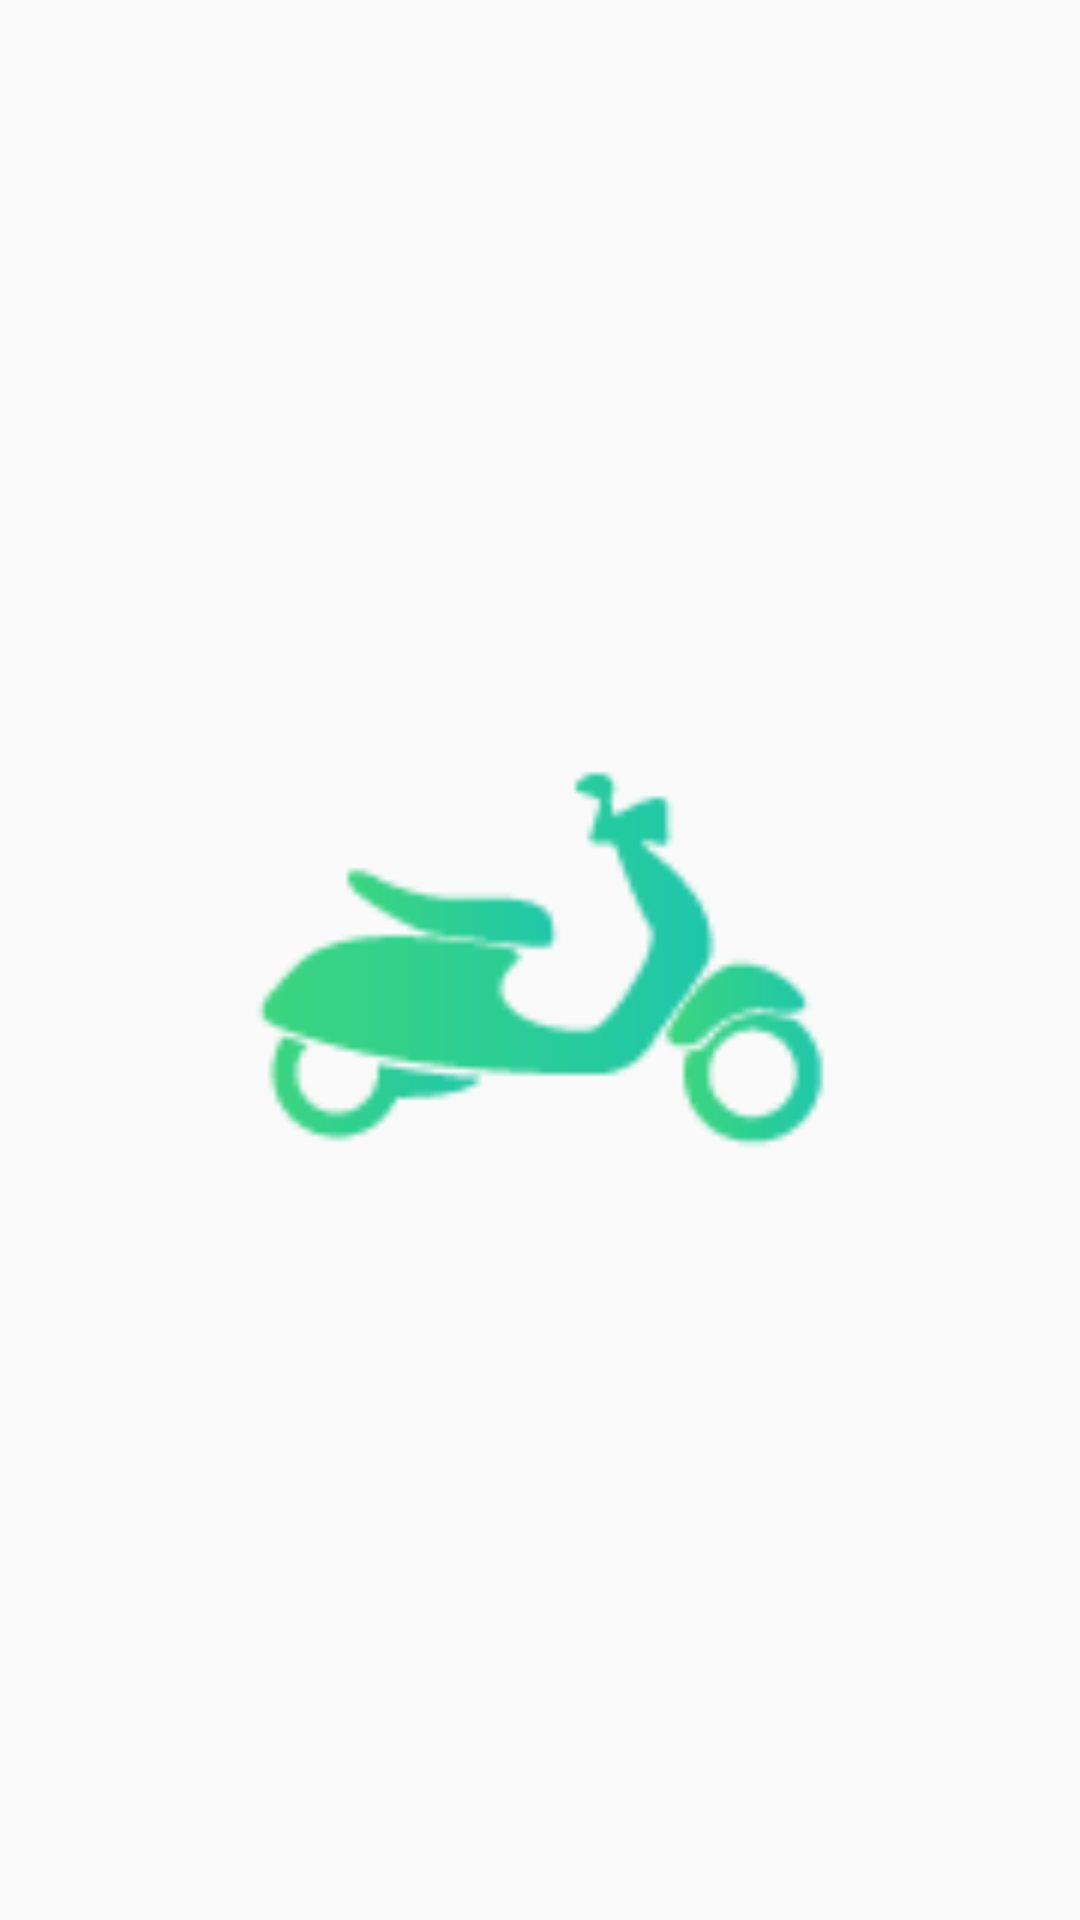

Layout XML and referenced resources for this Android screen:
<!-- AndroidManifest.xml: application theme AppTheme -->
<!-- res/layout/activity_welcome.xml -->
<?xml version="1.0" encoding="utf-8"?>
<LinearLayout xmlns:android="http://schemas.android.com/apk/res/android"
    xmlns:app="http://schemas.android.com/apk/res-auto"
    android:orientation="vertical" android:layout_width="match_parent"
    android:layout_height="match_parent">

    <ImageView
        android:id="@+id/imageView"
        android:layout_width="match_parent"
        android:layout_height="match_parent"
        android:src="@mipmap/icon_moto" />
</LinearLayout>
<!-- resources referenced by this layout -->
<resources>
  <!-- mipmap icon_moto: png bitmap (mipmap-xxxhdpi, 3479 bytes) -->
  <style name="AppTheme" parent="Theme.AppCompat.Light.NoActionBar">
          
          <item name="colorPrimary">@color/colorPrimary</item>
          <item name="colorPrimaryDark">#00000077</item>
          <item name="colorAccent">@color/colorAccent</item>
          <item name="android:statusBarColor">?android:attr/textColorSecondary</item>
      </style>
  <!-- not gathered from this repository: default colours our renderer supplied (Android Studio template values) -->
  <color name="colorPrimary">#FF6200EE</color>
  <color name="colorAccent">#FF03DAC5</color>
</resources>
